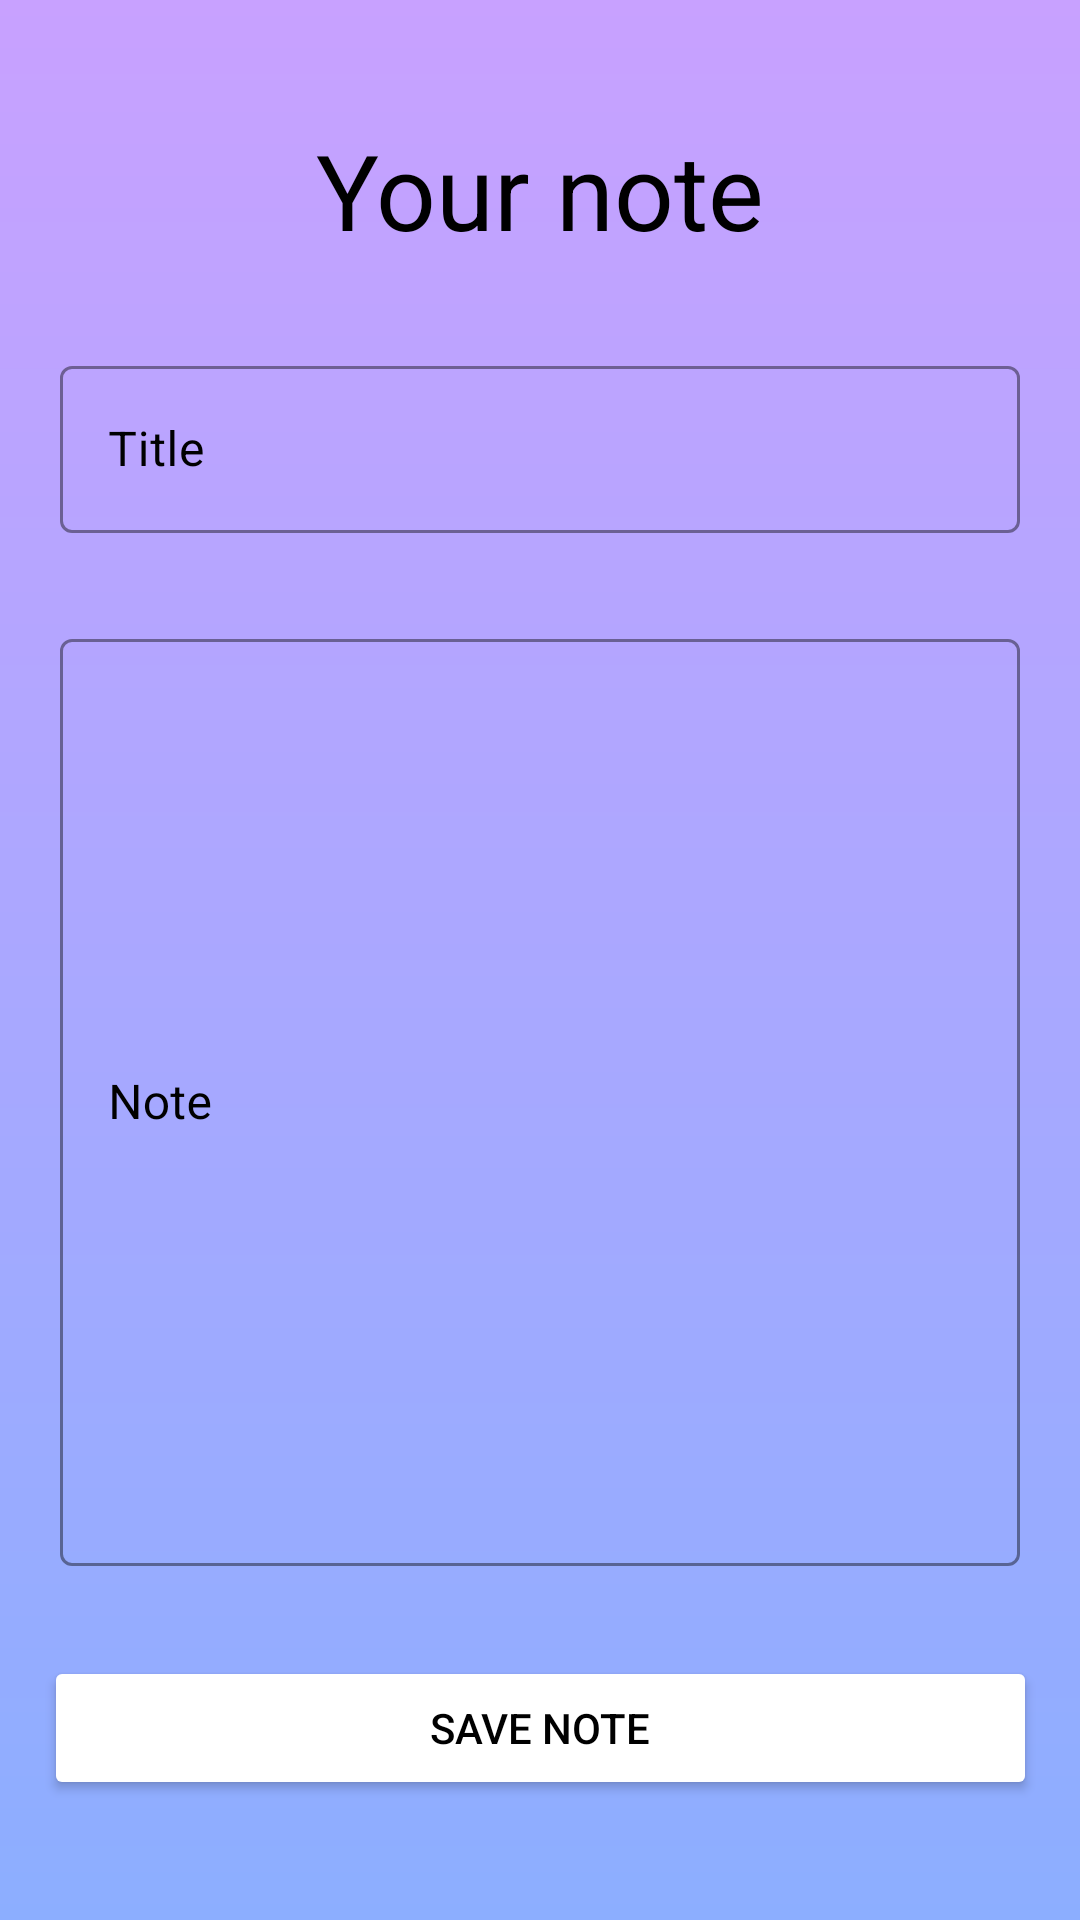

Write the Android layout XML for this screen, with the resource values it uses.
<!-- AndroidManifest.xml: application theme Theme.BubbleNote -->
<!-- res/layout/activity_note_view.xml -->
<?xml version="1.0" encoding="utf-8"?>
<androidx.constraintlayout.widget.ConstraintLayout xmlns:android="http://schemas.android.com/apk/res/android"
    xmlns:app="http://schemas.android.com/apk/res-auto"
    xmlns:tools="http://schemas.android.com/tools"
    android:layout_width="match_parent"
    android:layout_height="match_parent"
    android:background="@drawable/gradient_bg"
    tools:context=".ui.NoteViewActivity">

    <ImageView
        android:id="@+id/backBtn"
        android:layout_width="wrap_content"
        android:layout_height="wrap_content"
        android:layout_marginTop="20dp"
        android:layout_marginLeft="20dp"
        android:background="@drawable/ic_baseline_arrow_back_24"
        app:layout_constraintStart_toStartOf="parent"
        app:layout_constraintTop_toTopOf="parent" />
    <TextView
        android:id="@+id/text_view_id2"
        android:layout_width="wrap_content"
        android:layout_height="wrap_content"
        android:layout_marginTop="40dp"
        android:text="Your note"
        android:textColor="@color/black"
        android:textSize="35sp"

        app:layout_constraintEnd_toEndOf="parent"
        app:layout_constraintStart_toStartOf="parent"
        app:layout_constraintTop_toTopOf="parent" />

    <com.google.android.material.textfield.TextInputLayout
        android:id="@+id/outlinedTextField"
        style="@style/Widget.MaterialComponents.TextInputLayout.OutlinedBox"
        android:layout_width="match_parent"
        android:layout_height="wrap_content"
        android:layout_marginHorizontal="20dp"
        android:layout_marginTop="30dp"
        android:hint="Title"
        android:textColorHint="@color/black"
        app:boxStrokeColor="@color/black"
        app:layout_constraintEnd_toEndOf="parent"
        app:layout_constraintStart_toStartOf="parent"
        app:layout_constraintTop_toBottomOf="@+id/text_view_id2">

        <com.google.android.material.textfield.TextInputEditText
            android:id="@+id/title"
            android:layout_width="match_parent"
            android:layout_height="wrap_content" />
    </com.google.android.material.textfield.TextInputLayout>

    <com.google.android.material.textfield.TextInputLayout
        android:id="@+id/outlinedTextField2"
        style="@style/Widget.MaterialComponents.TextInputLayout.OutlinedBox"
        android:layout_width="match_parent"
        android:layout_height="0dp"
        android:layout_marginHorizontal="20dp"
        android:layout_marginTop="30dp"
        android:gravity="top"
        android:hint="Note"
        android:textColorHint="@color/black"
        app:boxStrokeColor="@color/black"
        android:layout_marginBottom="30dp"
        app:layout_constraintBottom_toTopOf="@+id/saveBtn"
        app:layout_constraintEnd_toEndOf="parent"
        app:layout_constraintStart_toStartOf="parent"
        app:layout_constraintTop_toBottomOf="@+id/outlinedTextField">

        <com.google.android.material.textfield.TextInputEditText
            android:id="@+id/content"
            android:layout_width="match_parent"
            android:layout_height="match_parent" />
    </com.google.android.material.textfield.TextInputLayout>

    <Button
        android:id="@+id/saveBtn"
        android:layout_width="331dp"
        android:layout_height="wrap_content"
        android:layout_marginHorizontal="40dp"
        android:backgroundTint="@color/white"
        android:paddingVertical="10dp"
        android:text="Save note"
        android:textColor="@color/black"
        android:layout_marginBottom="40dp"
        app:layout_constraintBottom_toBottomOf="parent"
        app:layout_constraintEnd_toEndOf="parent"
        app:layout_constraintStart_toStartOf="parent" />

</androidx.constraintlayout.widget.ConstraintLayout>
<!-- resources referenced by this layout -->
<resources>
  <color name="black">#FF000000</color>
  <color name="white">#FFFFFFFF</color>
  <!-- drawable gradient_bg (drawable) -->
  <?xml version="1.0" encoding="utf-8"?>
  <shape xmlns:android="http://schemas.android.com/apk/res/android">
      <gradient
          android:type="linear"
          android:angle="-90"
          android:startColor="#C8A1FF"
          android:endColor="#8CAEFF" />
  </shape>
  <style name="Theme.BubbleNote" parent="Theme.MaterialComponents.Light.NoActionBar">
          
          <item name="colorPrimary">@color/purple_500</item>
          <item name="colorPrimaryVariant">@color/purple_700</item>
          <item name="colorOnPrimary">@color/white</item>
          
          <item name="colorSecondary">@color/teal_200</item>
          <item name="colorSecondaryVariant">@color/teal_700</item>
          <item name="colorOnSecondary">@color/black</item>
          
          <item name="android:statusBarColor">?attr/colorPrimaryVariant</item>
          
      </style>
  <color name="purple_500">#FF6200EE</color>
  <color name="purple_700">#C8A1FF</color>
  <color name="teal_200">#FF03DAC5</color>
  <color name="teal_700">#FF018786</color>
</resources>
